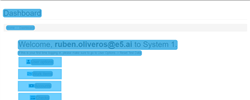
Task: Robotic Enterprise Framework
Workflow: ACME_Navigate_YearlyReport_Upload

Step 1: CV Screen Scope 'DIV' on the element in window 'ACME System 1 - *' (chrome.exe)

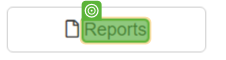
Step 2: CV Hover - Text

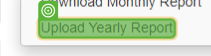
Step 3: CV Click - Text

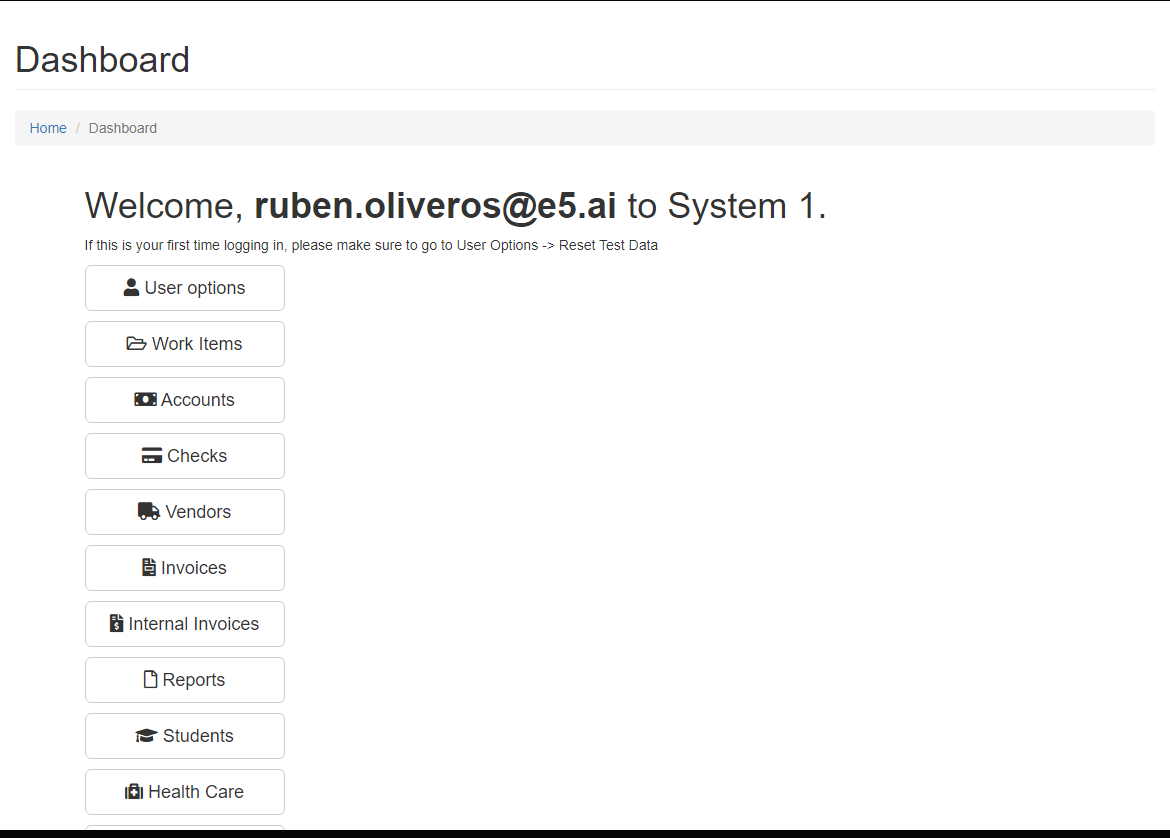
Step 4: Reports

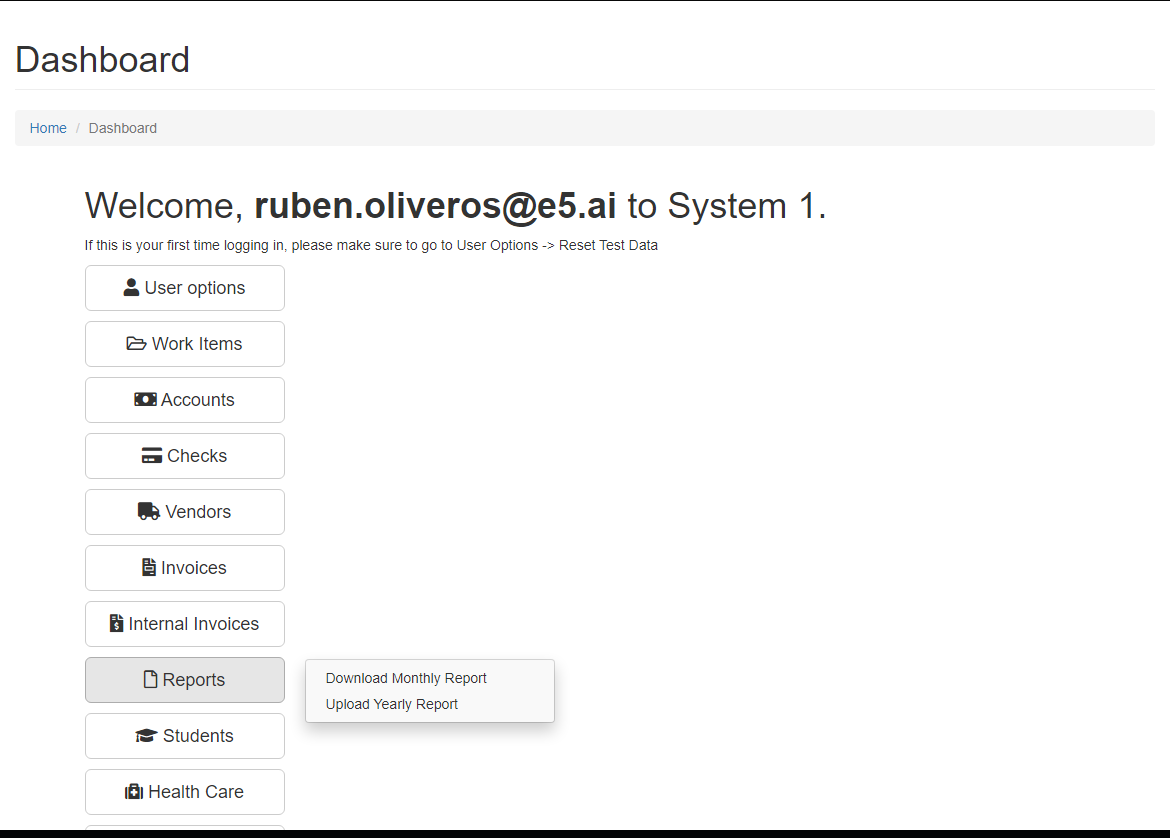
Step 5: Download